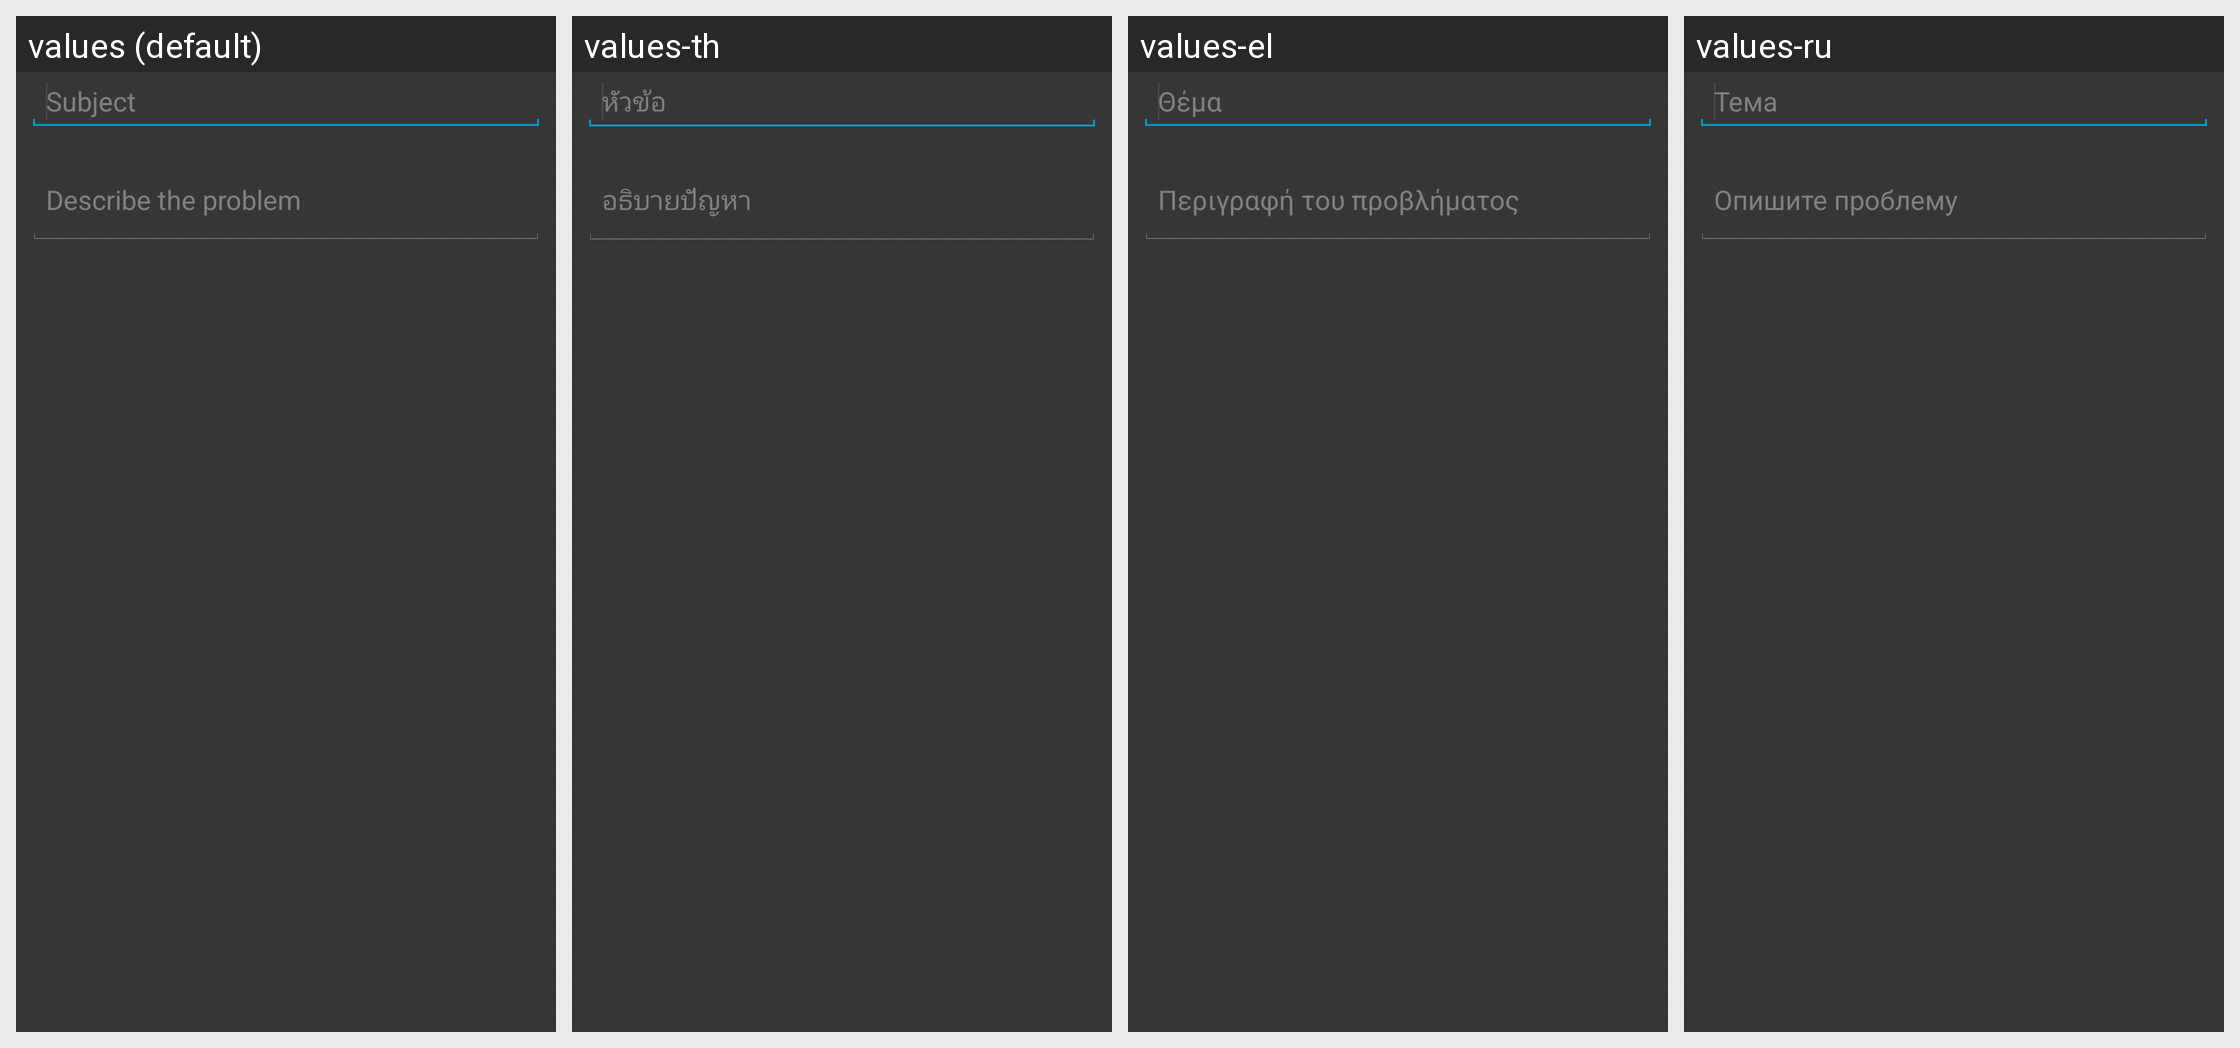

The same Android screen rendered under several of its app's locales, left to right. List the strings drawn on it with the default value and each locale's translation.
Android screen res/layout/dialog_support.xml rendered under 4 locales, left to right: values (default), values-th, values-el, values-ru. Device: Nexus 5 (rendered at 1080×1920; each locale shown at half size, 540×960, under a caption strip naming it); theme Theme.Slideme.Dark.
Other locales in the repository, not shown: values-af, values-am, values-ar, values-be, values-bg, values-ca, values-cs, values-da, values-de, values-en-rGB, values-es, values-es-rUS, values-et-rEE, values-fa, values-fi, values-fr, values-fr-rCA, values-hi, values-hr, values-hu, values-hy-rAM, values-id, values-in, values-it, values-iw, values-ja, values-ka-rGE, values-km-rKH, values-ko, values-lo-rLA, values-lt, values-lv, values-mn-rMN, values-ms-rMY, values-nb, values-nl, values-no, values-pl, values-pt, values-pt-rBR, values-pt-rPT, values-ro, values-sk, values-sl, values-sr, values-sv, values-sw, values-tl, values-tr, values-uk, values-vi, values-zh-rCN, values-zh-rHK, values-zh-rTW, values-zu.
Strings drawn on this screen, with the default value and each locale's value (text and hints the layout hard-codes, and strings that could not be matched under every locale, appear in the picture but are not listed):

subject
  values: Subject
  values-th: หัวข้อ
  values-el: Θέμα
  values-ru: Тема

support_message_hint
  values: Describe the problem
  values-th: อธิบายปัญหา
  values-el: Περιγραφή του προβλήματος
  values-ru: Опишите проблему
